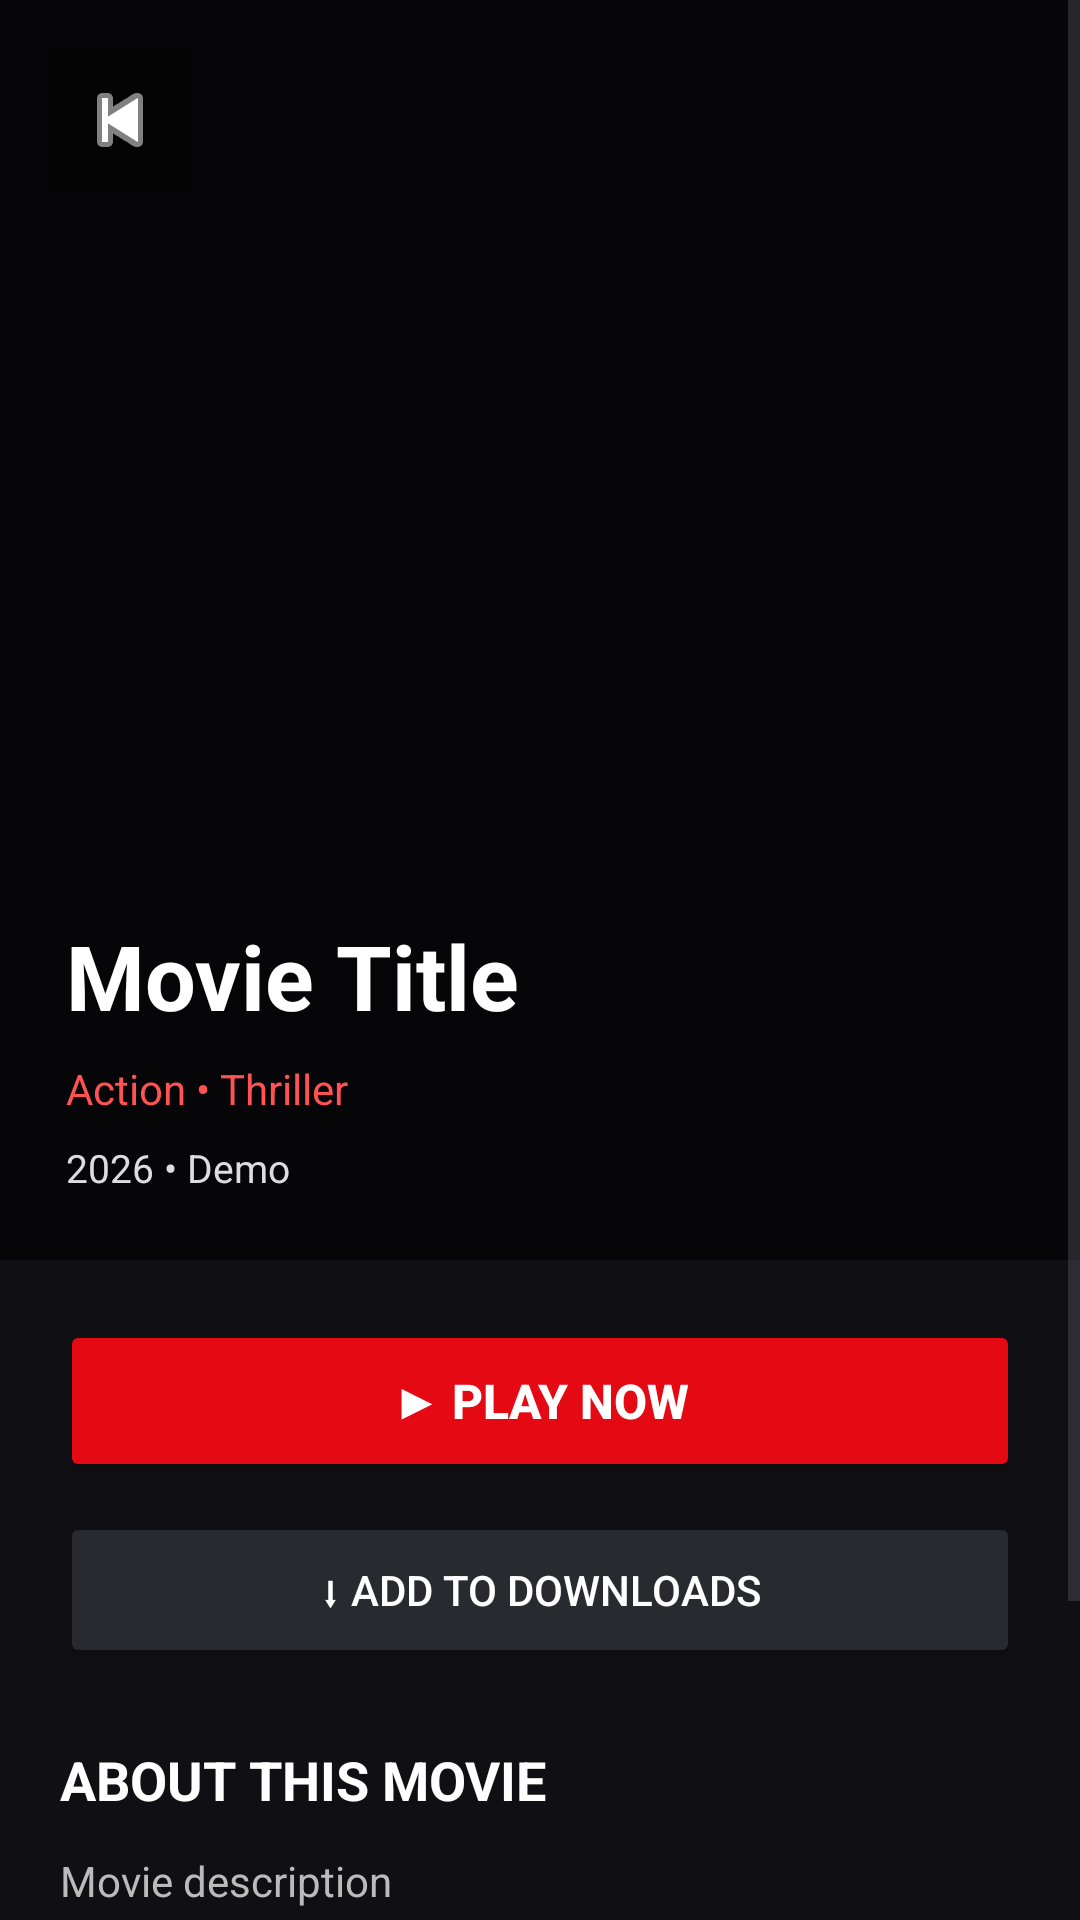

Produce the Android XML layout that renders to this screen, including the resource entries it uses.
<!-- AndroidManifest.xml: application theme AppTheme -->
<!-- res/layout/activity_movie_details.xml -->
<?xml version="1.0" encoding="utf-8"?>
<ScrollView xmlns:android="http://schemas.android.com/apk/res/android"
    xmlns:app="http://schemas.android.com/apk/res-auto"
    android:layout_width="match_parent"
    android:layout_height="match_parent"
    android:background="#101014"
    android:fillViewport="true">

    <LinearLayout
        android:layout_width="match_parent"
        android:layout_height="wrap_content"
        android:orientation="vertical"
        android:paddingBottom="28dp">

        <FrameLayout
            android:layout_width="match_parent"
            android:layout_height="420dp">

            <ImageView
                android:id="@+id/detailPoster"
                android:layout_width="match_parent"
                android:layout_height="match_parent"
                android:scaleType="centerCrop"
                android:contentDescription="Movie poster" />

            <View
                android:layout_width="match_parent"
                android:layout_height="match_parent"
                android:background="#99000000" />

            <ImageButton
                android:id="@+id/backButton"
                android:layout_width="48dp"
                android:layout_height="48dp"
                android:layout_gravity="top|start"
                android:layout_margin="16dp"
                android:background="#66000000"
                android:src="@android:drawable/ic_media_previous"
                android:tint="#FFFFFF"
                android:contentDescription="Back" />

            <LinearLayout
                android:layout_width="match_parent"
                android:layout_height="wrap_content"
                android:layout_gravity="bottom"
                android:orientation="vertical"
                android:padding="22dp">

                <TextView
                    android:id="@+id/detailTitle"
                    android:layout_width="match_parent"
                    android:layout_height="wrap_content"
                    android:text="Movie Title"
                    android:textColor="#FFFFFF"
                    android:textSize="30sp"
                    android:textStyle="bold" />

                <TextView
                    android:id="@+id/detailGenre"
                    android:layout_width="match_parent"
                    android:layout_height="wrap_content"
                    android:layout_marginTop="8dp"
                    android:text="Action • Thriller"
                    android:textColor="#FF5252"
                    android:textSize="14sp" />

                <TextView
                    android:id="@+id/detailMeta"
                    android:layout_width="match_parent"
                    android:layout_height="wrap_content"
                    android:layout_marginTop="8dp"
                    android:text="2026 • Demo"
                    android:textColor="#DDDDDD"
                    android:textSize="13sp" />

            </LinearLayout>
        </FrameLayout>

        <LinearLayout
            android:layout_width="match_parent"
            android:layout_height="wrap_content"
            android:orientation="vertical"
            android:padding="20dp">

            <Button
                android:id="@+id/playNowButton"
                android:layout_width="match_parent"
                android:layout_height="54dp"
                android:backgroundTint="#E50914"
                android:text="▶ PLAY NOW"
                android:textColor="#FFFFFF"
                android:textSize="16sp"
                android:textStyle="bold" />

            <Button
                android:id="@+id/addDownloadButton"
                android:layout_width="match_parent"
                android:layout_height="52dp"
                android:layout_marginTop="10dp"
                android:backgroundTint="#292930"
                android:text="⬇ ADD TO DOWNLOADS"
                android:textColor="#FFFFFF"
                android:textSize="14sp" />

            <androidx.media3.ui.PlayerView
                android:id="@+id/moviePlayer"
                android:layout_width="match_parent"
                android:layout_height="220dp"
                android:layout_marginTop="16dp"
                android:visibility="gone"
                app:use_controller="true"
                app:show_buffering="when_playing"
                app:resize_mode="fit" />

            <TextView
                android:layout_width="match_parent"
                android:layout_height="wrap_content"
                android:layout_marginTop="25dp"
                android:text="ABOUT THIS MOVIE"
                android:textColor="#FFFFFF"
                android:textSize="18sp"
                android:textStyle="bold" />

            <TextView
                android:id="@+id/detailDescription"
                android:layout_width="match_parent"
                android:layout_height="wrap_content"
                android:layout_marginTop="12dp"
                android:text="Movie description"
                android:textColor="#BBBBBB"
                android:textSize="14sp"
                android:lineSpacingExtra="5dp" />

            <TextView
                android:id="@+id/episodesHeading"
                android:layout_width="match_parent"
                android:layout_height="wrap_content"
                android:layout_marginTop="25dp"
                android:text="SEASON 1 • EPISODES"
                android:textColor="#FFFFFF"
                android:textSize="18sp"
                android:textStyle="bold"
                android:visibility="gone" />

            <TextView
                android:id="@+id/episodesList"
                android:layout_width="match_parent"
                android:layout_height="wrap_content"
                android:layout_marginTop="12dp"
                android:textColor="#BBBBBB"
                android:textSize="14sp"
                android:lineSpacingExtra="8sp"
                android:visibility="gone" />

            <TextView
                android:layout_width="match_parent"
                android:layout_height="wrap_content"
                android:layout_marginTop="28dp"
                android:text="SIMILAR MOVIES"
                android:textColor="#FFFFFF"
                android:textSize="18sp"
                android:textStyle="bold" />

            <TextView
                android:id="@+id/similarMovies"
                android:layout_width="match_parent"
                android:layout_height="wrap_content"
                android:layout_marginTop="12dp"
                android:text="More movies coming soon"
                android:textColor="#AAAAAA"
                android:textSize="14sp" />

        </LinearLayout>
    </LinearLayout>
</ScrollView>
<!-- resources referenced by this layout -->
<resources>
  <style name="AppTheme" parent="Base.AppTheme" />
  <style name="Base.AppTheme" parent="Theme.Material3.DayNight.NoActionBar">
  
          <item name="android:windowLightStatusBar" tools:targetApi="23">false</item>
  
          <item name="android:windowLightNavigationBar" tools:targetApi="27">false</item>
  
          <item name="android:windowBackground">#080808</item>
  
          <item name="android:navigationBarColor">#080808</item>
  
          <item name="android:statusBarColor">#080808</item>
  
      </style>
</resources>
